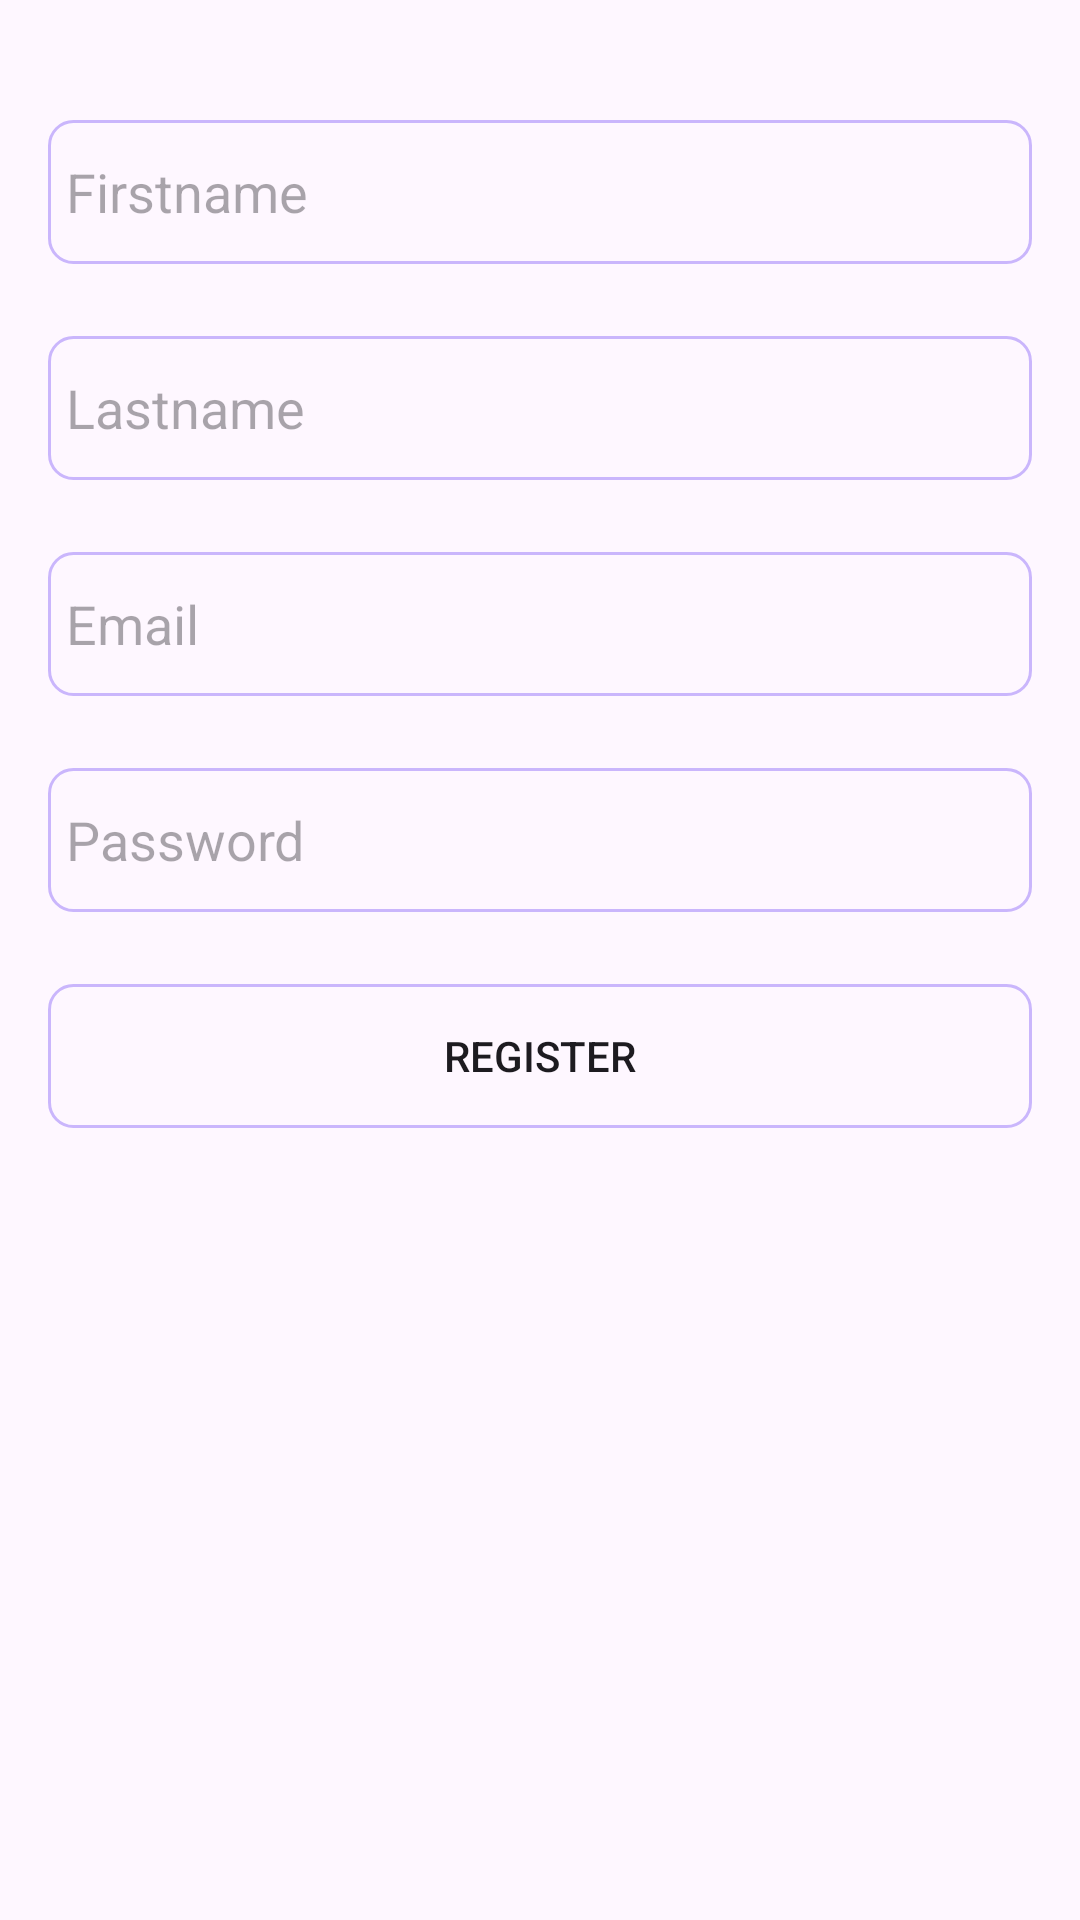

Android layout source for this screen:
<!-- AndroidManifest.xml: application theme Theme.MyTrainingTracker -->
<!-- res/layout/fragment_register.xml -->
<?xml version="1.0" encoding="utf-8"?>
<androidx.constraintlayout.widget.ConstraintLayout xmlns:android="http://schemas.android.com/apk/res/android"
    xmlns:app="http://schemas.android.com/apk/res-auto"
    xmlns:tools="http://schemas.android.com/tools"
    android:layout_width="match_parent"
    android:layout_height="match_parent"
    android:padding="16dp">


    <EditText
        android:id="@+id/etFirstname"
        android:layout_width="0dp"
        android:layout_height="wrap_content"
        android:layout_marginTop="24dp"
        android:hint="@string/firstname"
        android:inputType="textPersonName"
        android:minHeight="48dp"
        app:layout_constraintEnd_toEndOf="parent"
        app:layout_constraintStart_toStartOf="parent"
        app:layout_constraintTop_toTopOf="parent"
        android:background="@drawable/edit_text_bordered"
        android:padding="6dp"
        tools:ignore="Autofill" />

    <EditText
        android:id="@+id/etLastname"
        android:layout_width="0dp"
        android:layout_height="wrap_content"
        android:layout_marginTop="24dp"
        android:hint="@string/lastname"
        android:inputType="textPersonName"
        android:minHeight="48dp"
        app:layout_constraintEnd_toEndOf="@+id/etFirstname"
        app:layout_constraintStart_toStartOf="@+id/etFirstname"
        app:layout_constraintTop_toBottomOf="@+id/etFirstname"
        android:background="@drawable/edit_text_bordered"
        android:padding="6dp"
        tools:ignore="Autofill" />

    <EditText
        android:id="@+id/etEmail"
        android:layout_width="0dp"
        android:layout_height="wrap_content"
        android:layout_marginTop="24dp"
        android:hint="@string/email"
        android:inputType="textEmailAddress"
        android:minHeight="48dp"
        app:layout_constraintEnd_toEndOf="@+id/etLastname"
        app:layout_constraintStart_toStartOf="@+id/etLastname"
        app:layout_constraintTop_toBottomOf="@+id/etLastname"
        android:background="@drawable/edit_text_bordered"
        android:padding="6dp"
        tools:ignore="Autofill" />

    <EditText
        android:id="@+id/etPassword"
        android:layout_width="0dp"
        android:layout_height="wrap_content"
        android:layout_marginTop="24dp"
        android:hint="@string/password"
        android:inputType="textPassword"
        android:minHeight="48dp"
        app:layout_constraintEnd_toEndOf="@+id/etEmail"
        app:layout_constraintStart_toStartOf="@+id/etEmail"
        app:layout_constraintTop_toBottomOf="@+id/etEmail"
        android:background="@drawable/edit_text_bordered"
        android:padding="6dp"
        tools:ignore="Autofill" />

    <Button
        android:id="@+id/btnRegister"
        android:layout_width="0dp"
        android:layout_height="wrap_content"
        android:layout_marginTop="24dp"
        android:text="@string/register"
        app:layout_constraintEnd_toEndOf="@+id/etPassword"
        app:layout_constraintStart_toStartOf="@+id/etPassword"
        app:layout_constraintTop_toBottomOf="@+id/etPassword"
        android:background="@drawable/edit_text_bordered"
        android:padding="6dp" />

</androidx.constraintlayout.widget.ConstraintLayout>
<!-- resources referenced by this layout -->
<resources>
  <!-- drawable edit_text_bordered (drawable) -->
  <?xml version="1.0" encoding="utf-8"?>
  <selector xmlns:android="http://schemas.android.com/apk/res/android">
      <item android:state_focused="true">
          <shape android:shape="rectangle" >/>
              <stroke android:width="1dp" android:color="@android:color/holo_purple"/>
              <corners android:radius="8dp" />
          </shape>
      </item>
      <item>
          <shape android:shape="rectangle">/>
              <stroke android:width="1dp" android:color="#cAb6fc"/>
              <corners android:radius="8dp" />
          </shape>
      </item>
  </selector>
  <string name="email">Email</string>
  <string name="firstname">Firstname</string>
  <string name="lastname">Lastname</string>
  <string name="password">Password</string>
  <string name="register">Register</string>
  <style name="Theme.MyTrainingTracker" parent="Base.Theme.MyTrainingTracker" />
  <style name="Base.Theme.MyTrainingTracker" parent="Theme.Material3.DayNight.NoActionBar">
          
          
      </style>
</resources>
